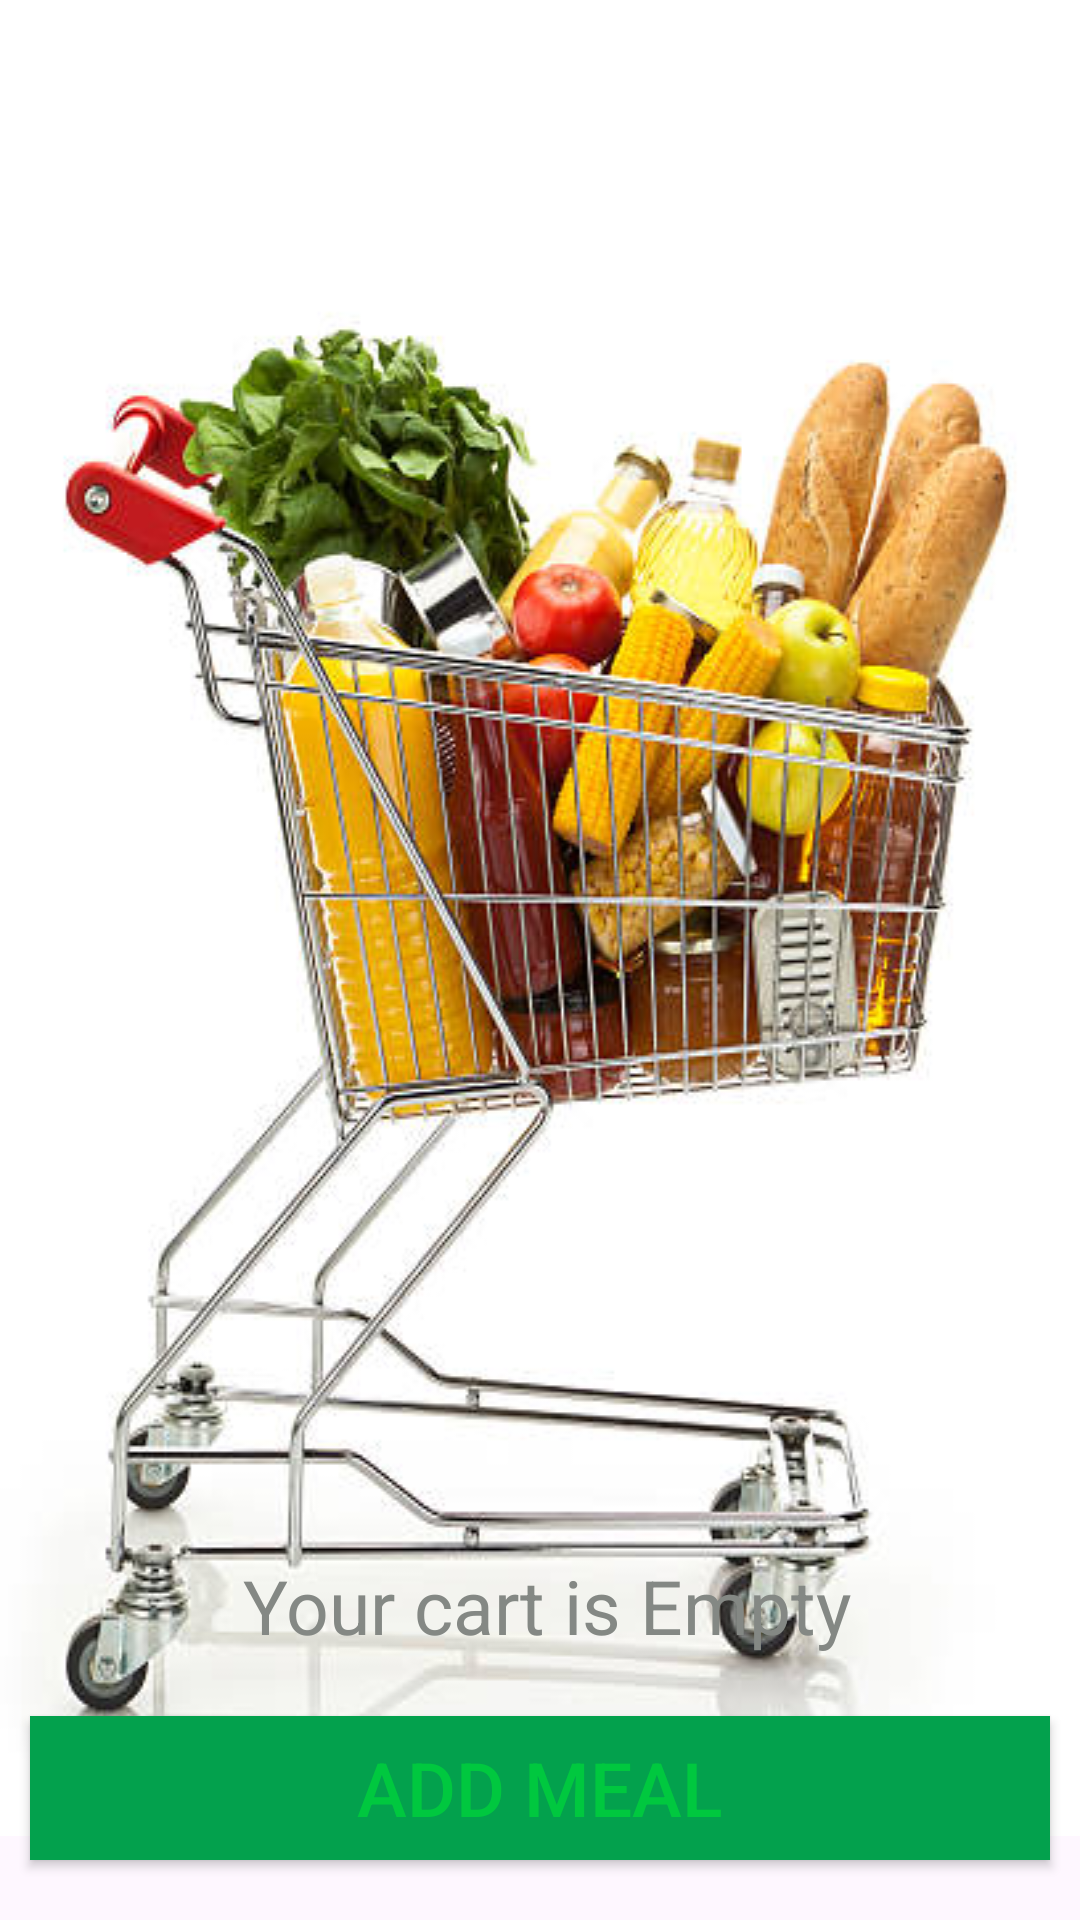

Layout XML and referenced resources for this Android screen:
<!-- AndroidManifest.xml: application theme Theme.Freshtech -->
<!-- res/layout/fragment_cart.xml -->
<?xml version="1.0" encoding="utf-8"?>
<FrameLayout xmlns:android="http://schemas.android.com/apk/res/android"
    xmlns:tools="http://schemas.android.com/tools"
    android:layout_width="match_parent"
    android:layout_height="match_parent"
    tools:context=".CartFragment">

    

    <ImageView
        android:layout_width="wrap_content"
        android:layout_height="wrap_content"
        android:background="@drawable/cart" />



    <LinearLayout
        android:id="@+id/top_icon_detail"
        android:layout_width="match_parent"
        android:layout_height="wrap_content"
        android:layout_gravity="bottom"
        android:gravity="bottom"
        android:orientation="vertical">

        <TextView
            android:id="@+id/item_name"
            android:layout_width="match_parent"
            android:layout_height="wrap_content"
            android:layout_marginLeft="5dp"
            android:layout_marginTop="20dp"
            android:ellipsize="marquee"
            android:focusable="true"
            android:focusableInTouchMode="true"
            android:freezesText="true"
            android:gravity="center_horizontal"
            android:marqueeRepeatLimit="marquee_forever"
            android:scrollHorizontally="true"
            android:singleLine="true"
            android:text="Your cart is Empty"
            android:textColor="@color/gray_smoke"
            android:textSize="25sp" />



        <Button
            android:id="@+id/btn_add_meal"
            android:layout_width="match_parent"
            android:layout_height="wrap_content"
            android:layout_marginBottom="20dp"
            android:layout_marginLeft="10dp"
            android:layout_marginRight="10dp"
            android:layout_marginTop="20dp"
            android:background="#03A14D"
            android:gravity="center_horizontal|center_vertical"
            android:text="Add Meal"
            android:textColor="@color/lime_green"
            android:textSize="25sp" />
    </LinearLayout>

</FrameLayout>
<!-- resources referenced by this layout -->
<resources>
  <color name="gray_smoke">#848884</color>
  <color name="lime_green">#00C83F</color>
  <!-- drawable cart: jpg bitmap (drawable, 45130 bytes) -->
  <style name="Theme.Freshtech" parent="Base.Theme.Freshtech" />
  <style name="Base.Theme.Freshtech" parent="Theme.Material3.DayNight.NoActionBar">
          
          
      </style>
</resources>
